Run: headless pygame with SDL's dummy video driver; simulated clock (each Clock.tick advances the game by its frame time, no real sleeping); random seed 0; keys injected as events and as key.get_pressed() state; mouse plan: one left click at the window centre at the start of phase 2, then a move to the lower-right quarter at the start of phase 3.
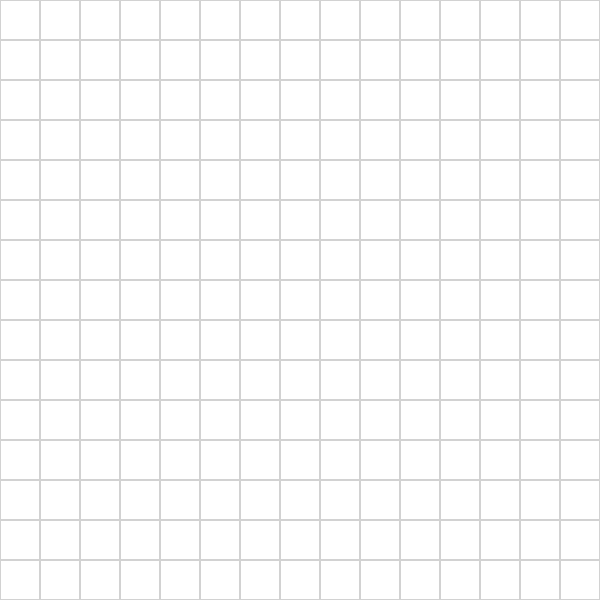
Frame 1 of 4 · flips 1–60 · no input
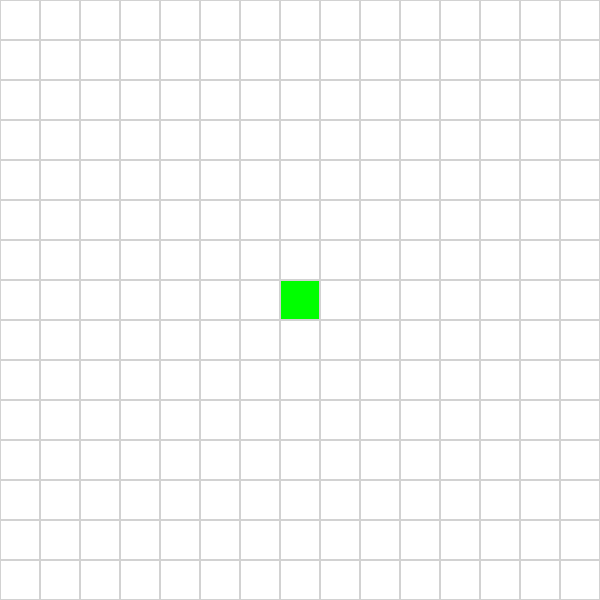
Frame 2 of 4 · flips 61–180 · clicked the window centre · tapped SPACE, RETURN · held RIGHT (→), D
Frame 3 of 4 · flips 181–300 · moved the mouse to the lower-right quarter · held DOWN (↓), S · screen unchanged from frame 2, image omitted
Frame 4 of 4 · flips 301–420 · held LEFT (←), A, UP (↑), W · screen unchanged from frame 3, image omitted

The pygame program that drew these frames:

import pygame
import time
from collections import deque
import heapq
import os

width = 600 # screen width
height = 600 # screen height
rows = 15 # grid rows
box_size = width // rows 

title = "GOOD PERFORMANCE TIME APP" # window title

white, black = (255, 255, 255), (0, 0, 0)
green, red = (0, 255, 0), (255, 0, 0) 
blue, yellow = (0, 0, 255), (255, 255, 0) 
gray = (200, 200, 200) 

# move order for neighbors
directions = [(-1, 0), (-1, 1), (0, 1), (1, 1), (1, 0), (1, -1), (0, -1), (-1, -1)]

class box:
    def __init__(self, r, c):
        self.r, self.c = r, c
        self.is_wall = False
        self.parent = None
        self.cost = float('inf')

def show_menu():
    os.system('cls' if os.name == 'nt' else 'clear') # clearing terminal
    print("--- ai pathfinder menu ---")
    print(" 1: bfs \n 2: dfs \n 3: ucs \n 4: dls \n 5: iddfs \n 6: bidirectional")
    print("\n--------------------------")
    print(" left click: start -> target -> walls \n key c: clear everything")

def draw_grid(win, grid, start, target, frontier, explored, path):
    win.fill(white) 
    for row in grid:
        for b in row:
            color = white
            if b.is_wall: color = black # coloring walls black
            if explored and b in explored: color = gray # coloring visited nodes
            if frontier and b in frontier: color = yellow # coloring frontier nodes
            if path and b in path: color = blue # highlighting final path
            if b == start: color = green
            if b == target: color = red
            pygame.draw.rect(win, color, (b.c * box_size, b.r * box_size, box_size, box_size))
            pygame.draw.rect(win, (210, 210, 210), (b.c * box_size, b.r * box_size, box_size, box_size), 1)
    pygame.display.update() # refreshing display

def reset_search_data(grid):
    # cleaning path data but keeping walls
    for row in grid:
        for b in row:
            b.parent = None
            b.cost = float('inf')

def get_path(node):
    p = [] # making path list
    while node:
        p.append(node)
        node = node.parent # moving to parent
    return p

# --- search logic ---

def run_bfs(win, grid, start, target):
    q = deque([start]) 
    vis = {start}
    while q:
        curr = q.popleft() # popping from front
        if curr == target: return get_path(curr)
        for dr, dc in directions:
            r, c = curr.r + dr, curr.c + dc
            if 0 <= r < rows and 0 <= c < rows and not grid[r][c].is_wall:
                if grid[r][c] not in vis:
                    grid[r][c].parent = curr
                    vis.add(grid[r][c]); q.append(grid[r][c])
        draw_grid(win, grid, start, target, q, vis, None); time.sleep(0.01) # animating search
    return None

def run_dfs(win, grid, start, target):
    s = [start] 
    vis = {start}
    while s:
        curr = s.pop() # popping from end
        if curr == target: return get_path(curr)
        for dr, dc in directions:
            r, c = curr.r + dr, curr.c + dc
            if 0 <= r < rows and 0 <= c < rows and not grid[r][c].is_wall:
                if grid[r][c] not in vis:
                    grid[r][c].parent = curr
                    vis.add(grid[r][c]); s.append(grid[r][c])
        draw_grid(win, grid, start, target, s, vis, None); time.sleep(0.01)
    return None

def run_ucs(win, grid, start, target):
    pq = [(0, id(start), start)] 
    start.cost = 0; vis = {start}
    while pq:
        c, _, curr = heapq.heappop(pq) # popping lowest cost
        if curr == target: return get_path(curr)
        for dr, dc in directions:
            r, c = curr.r + dr, curr.c + dc
            if 0 <= r < rows and 0 <= c < rows and not grid[r][c].is_wall:
                if c + 1 < grid[r][c].cost:
                    grid[r][c].cost = c + 1; grid[r][c].parent = curr
                    vis.add(grid[r][c]); heapq.heappush(pq, (grid[r][c].cost, id(grid[r][c]), grid[r][c]))
        draw_grid(win, grid, start, target, [x[2] for x in pq], vis, None); time.sleep(0.01)
    return None

def run_dls(win, grid, start, target, limit, vis):
    if start == target: return get_path(start)
    if limit <= 0: return None # stopping at depth limit
    vis.add(start)
    for dr, dc in directions:
        r, c = start.r + dr, start.c + dc
        if 0 <= r < rows and 0 <= c < rows and not grid[r][c].is_wall:
            if grid[r][c] not in vis:
                grid[r][c].parent = start
                res = run_dls(win, grid, grid[r][c], target, limit - 1, vis) # recursing deeper
                if res: return res
    return None

def run_iddfs(win, grid, start, target):
    for d in range(rows * rows): # looping through depths
        reset_search_data(grid)
        res = run_dls(win, grid, start, target, d, set())
        if res: return res
    return None

def run_bidir(win, grid, start, target):
    q1, q2 = deque([start]), deque([target]) # starting from both ends
    v1, v2 = {start: None}, {target: None}
    while q1 and q2:
        c1 = q1.popleft() 
        for dr, dc in directions:
            r, c = c1.r + dr, c1.c + dc
            if 0 <= r < rows and 0 <= c < rows and not grid[r][c].is_wall:
                if grid[r][c] not in v1:
                    v1[grid[r][c]] = c1; q1.append(grid[r][c])
                    if grid[r][c] in v2: return build(grid[r][c], v1, v2)
        c2 = q2.popleft() 
        for dr, dc in directions:
            r, c = c2.r + dr, c2.c + dc
            if 0 <= r < rows and 0 <= c < rows and not grid[r][c].is_wall:
                if grid[r][c] not in v2:
                    v2[grid[r][c]] = c2; q2.append(grid[r][c])
                    if grid[r][c] in v1: return build(grid[r][c], v1, v2)
        draw_grid(win, grid, start, target, list(q1)+list(q2), set(v1.keys())|set(v2.keys()), None)
    return None

def build(node, v1, v2):
    p = [] # joining both paths
    c = node
    while c: p.append(c); c = v1[c]
    p.reverse()
    c = v2[node]
    while c: p.append(c); c = v2[c]
    return p

def main():
    pygame.init() 
    win = pygame.display.set_mode((width, height))
    pygame.display.set_caption(title)
    grid = [[box(r, c) for c in range(rows)] for r in range(rows)]
    start = target = path = None
    show_menu() 
    run = True
    while run:
        draw_grid(win, grid, start, target, None, None, path)
        for event in pygame.event.get():
            if event.type == pygame.QUIT: run = False
            
            if pygame.mouse.get_pressed()[0]: # capturing mouse clicks
                pos = pygame.mouse.get_pos()
                r, c = pos[1] // box_size, pos[0] // box_size
                if 0 <= r < rows and 0 <= c < rows:
                    if not start: start = grid[r][c]
                    elif not target and grid[r][c] != start: target = grid[r][c]
                    elif grid[r][c] not in [start, target]: grid[r][c].is_wall = True
            
            if event.type == pygame.KEYDOWN:
                if event.key == pygame.K_c: # resetting everything
                    start = target = path = None
                    grid = [[box(r, c) for c in range(rows)] for r in range(rows)]
                    show_menu()
                
                if start and target:
                    reset_search_data(grid) # cleaning before new search
                    if event.key == pygame.K_1: path = run_bfs(win, grid, start, target)
                    if event.key == pygame.K_2: path = run_dfs(win, grid, start, target)
                    if event.key == pygame.K_3: path = run_ucs(win, grid, start, target)
                    if event.key == pygame.K_4: path = run_dls(win, grid, start, target, 20, set())
                    if event.key == pygame.K_5: path = run_iddfs(win, grid, start, target)
                    if event.key == pygame.K_6: path = run_bidir(win, grid, start, target)
    pygame.quit()

if __name__ == "__main__": main()
